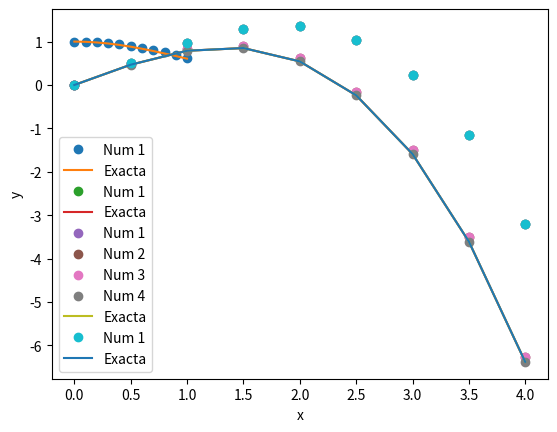
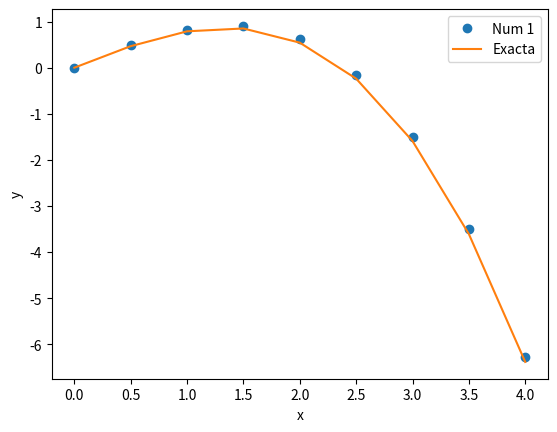
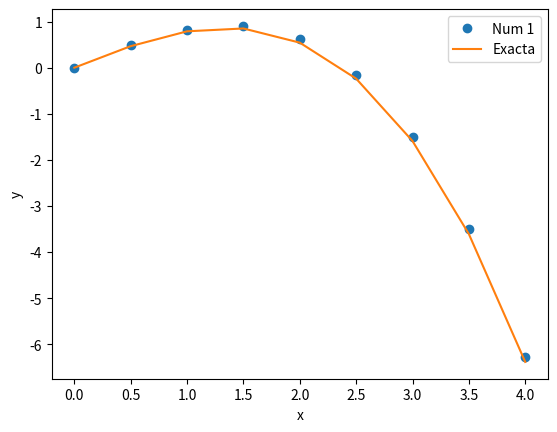
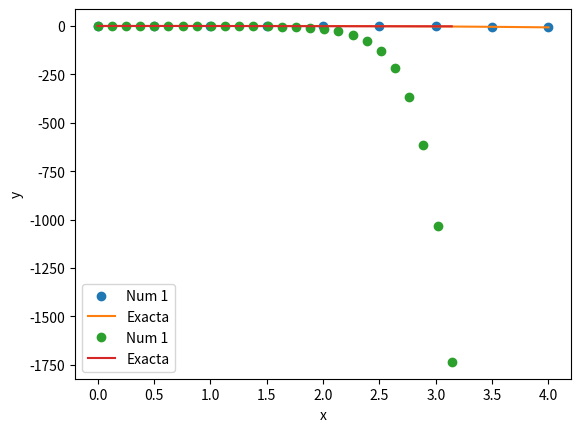

The matplotlib source for these figures, in order:
from numpy import *
import matplotlib.pyplot as plt

# impresión de resultados
"""
printSoln(X,Y,freq,[exact]).
Imprime los valores de X e Y cada 'freq' pasos
freq = n imprime cada n pasos
freq = 0 imprime solo el paso final (por defecto)
Imprime (opcionalmente) el error entre la solución 
exacta (exact) y la calculada (Y)
Retorna (opcionalmente) el máximo valor absoluto del error
"""
def printSoln(X, Y, freq=0, exact = []):
    # imprime cabecera
    def printHead(n):
        print("\n", end="")
        print("{:^17}".format('x'), end="")
        if n == 1:
            print("{:^17}".format("y"), end="")
        else:
            for i in range (n):
                print("{:^17}".format("y[{}]".format(i)), end="")
        if len(exact):
            print("{:^16}".format("Error"),end="")
        print()
    # impresión línea a línea
    def printLine(x,y,n,z = None):
        print("{:16.10f}".format(x),end="")
        for i in range (n):
            print("{:16.10f}".format(y[i]),end="")
        if z != None:
            print("{:16.10f}".format(z),end="")
        print()
    m = len(Y)
    try: 
        n = len(Y[0])
    except TypeError: 
        n = 1
    if freq == 0: 
        freq = m
    printHead(n)
    if len(exact):
        exact = abs(exact-Y[:,0])
        ret = exact.max()
    else:
        exact = m*[None]
        ret = None
    for i in range(0,m,freq):
            printLine(X[i],Y[i],n,exact[i])
    if i != m - 1: 
        printLine(X[m - 1],Y[m - 1],n,exact[m-1])
    return ret

# solución de una ecuación o sistema
""" 
X,Y = edosolver(F,x,y,xStop,h,method=metodo).
Resolución de un problema de valores iniciales y' = F(x,y), donde
y = (y[0],y[1],...y[n-1]).
    x,y = condiciones iniciales
    xStop = valor final para x
    h = paso de integración
    F = función escrita por el usuario que retorna un 
    array F(x,y) = (y'[0],y'[1],...,y'[n-1]).
    metodo = "Euler" (defecto), "EulerM", "medioPaso", "RK"
"""
def edosolver(F, x, y0, xStop = 1., h = 0.1, method = "Euler"):
    def Euler(F,x,y,h):
        return y + h*F(x,y)
    def EulerM(F,x,y,h):
        return y + h/2*( F(x,y) + F(x+h,y+h*F(x,y)))
    def medioPaso(F,x,y,h):
        return y + h*(F(x+h/2, y + h/2*F(x,y)))
    def RK(F,x,y,h):
        K0 = h*F(x,y)
        K1 = h*F(x + h/2, y + K0/2)
        K2 = h*F(x + h/2, y + K1/2)
        K3 = h*F(x + h, y + K2)
        return  y + (K0 + 2*K1 + 2*K2 + K3)/6.0
    if not type(y0) is list:
        y = array([y0])
    else:
        y = array(y0)
    if x >= xStop:
        print("Error: no hay intervalo. Calculando en (0,1)")
        x = 0.
        xStop = 1.
    metodo = locals()[method]
    
    X = arange(x,xStop+h,h)
    Y = zeros((X.shape[0],y.shape[0]))
    Y[0,:] = y
    for i in range(X.shape[0]-1):
        Y[i+1,:] = metodo(F,X[i],Y[i,:],h)
    return X,Y



# dibujo de resultados
"""
dibujar(X,Y,[yExact])
Dibuja la solución la primera componente de la 
solución del sistema, o la solución de la edo
Dibuja opcionalmente la solución exacta
"""
def dibujar(X,*Y):
    if len(Y)>1:
        for i in range(len(Y)-1):
            plt.plot(X,Y[i][:,0],'o',label="Num "+str(i+1))
        plt.plot(X,Y[len(Y)-1],'-',label="Exacta")
        plt.legend(('Numerica','Exacta'),loc=0)
    else:
        plt.plot(X,Y[0][:,0],'-o',label = "Numérica")
    plt.legend(loc=0)
    plt.xlabel('x'); plt.ylabel('y')


def F(x,y):
    F = -x*y
    return F

x0 = 0.
xStop = 1.
y0 = 1.0
h = 0.1

X, Y = edosolver(F,x0,y0,xStop,h)

yExact = exp(-X**2/2)
dibujar(X,Y,yExact)

printSoln(X,Y)

printSoln(X,Y,0,yExact)

printSoln(X,Y,1,yExact)

def F(x,y):
    F = zeros(2) # definición de vector de 2 componentes
    F[0] = y[1]
    F[1] = -0.1*y[1] - x
    return F

# Instante inicial
x0 = 0.0
# Instante final
xStop = 4.0 
# Valores iniciales
y0 = [0.0, 1.0]
# Tamaño del paso
h = 0.5

# solución mediante el método de Euler
X,Y = edosolver(F,x0,y0,xStop,h,"Euler")

# Solución exacta
yExact = 100.0*X - 5.0*X**2 + 990.0*(exp(-0.1*X) - 1.0)

dibujar(X,Y,yExact)
printSoln(X,Y,0,yExact)

X, Y2 = edosolver(F,x0,y0,xStop,h,method='EulerM')
X, Y3 = edosolver(F,x0,y0,xStop,h,method='medioPaso')
X, Y4 = edosolver(F,x0,y0,xStop,h,method='RK')
dibujar(X,Y,Y2,Y3,Y4,yExact)

plt.figure(1)
dibujar(X,Y,yExact)
plt.figure(2)
dibujar(X,Y2,yExact)
plt.figure(3)
dibujar(X,Y3,yExact)
plt.figure(4)
dibujar(X,Y4,yExact)

def F(x,y):
    F = zeros(2) # definición de vector de 2 componentes
    F[0] = -16*y[0] +12*y[1] +16*cos(x) - 13*sin(x)
    F[1] = 12*y[0] -9*y[1] -11*cos(x) + 9*sin(x)
    return F

# Instante inicial
x0 = 0.0
# Instante final
xStop = pi 
# Valores iniciales
y0 = [1.0, 0.0]

# Tamaño del paso
n = 25
h = pi/n
# solución mediante el método de Euler
X,Y = edosolver(F,x0,y0,xStop,h,"RK")

# Solución exacta
yExact = cos(X)

dibujar(X,Y,yExact)
printSoln(X,Y,0,yExact)



